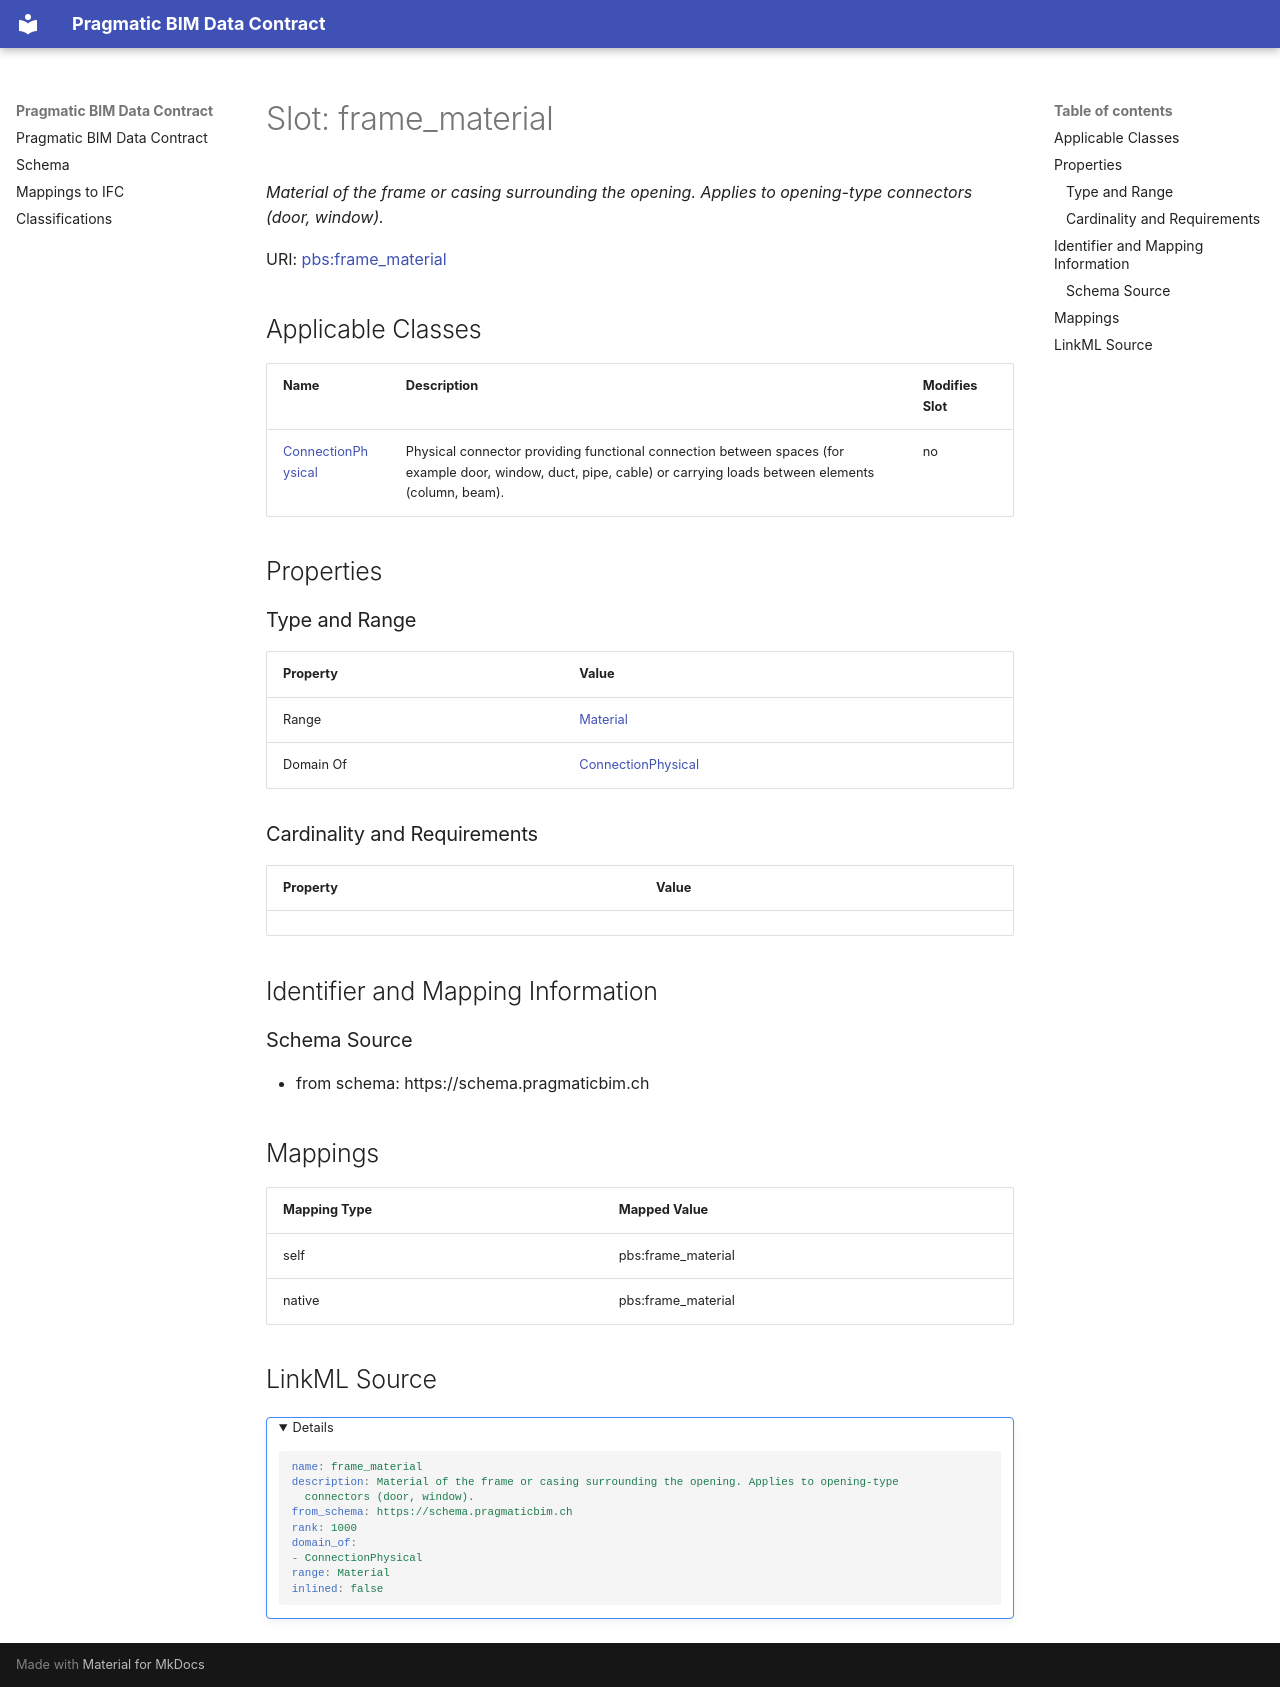

repository: pragmaticBIM/pragmatic-bim-data-contract · page: schema/frame_material.html · generator: mkdocs

---
search:
  boost: 5.0
---

# Slot: frame_material 


_Material of the frame or casing surrounding the opening. Applies to opening-type connectors (door, window)._



<div data-search-exclude markdown="1">



URI: [pbs:frame_material](https://schema.pragmaticbim.ch/frame_material)
<!-- no inheritance hierarchy -->





## Applicable Classes

| Name | Description | Modifies Slot |
| --- | --- | --- |
| [ConnectionPhysical](ConnectionPhysical.md) | Physical connector providing functional connection between spaces (for example door, window, duct, pipe, cable) or carrying loads between elements (column, beam). |  no  |






## Properties

### Type and Range

| Property | Value |
| --- | --- |
| Range | [Material](Material.md) |
| Domain Of | [ConnectionPhysical](ConnectionPhysical.md) |

### Cardinality and Requirements

| Property | Value |
| --- | --- |










## Identifier and Mapping Information





### Schema Source


* from schema: https://schema.pragmaticbim.ch




## Mappings

| Mapping Type | Mapped Value |
| ---  | ---  |
| self | pbs:frame_material |
| native | pbs:frame_material |




## LinkML Source

<details>
```yaml
name: frame_material
description: Material of the frame or casing surrounding the opening. Applies to opening-type
  connectors (door, window).
from_schema: https://schema.pragmaticbim.ch
rank: 1000
domain_of:
- ConnectionPhysical
range: Material
inlined: false

```
</details></div>
